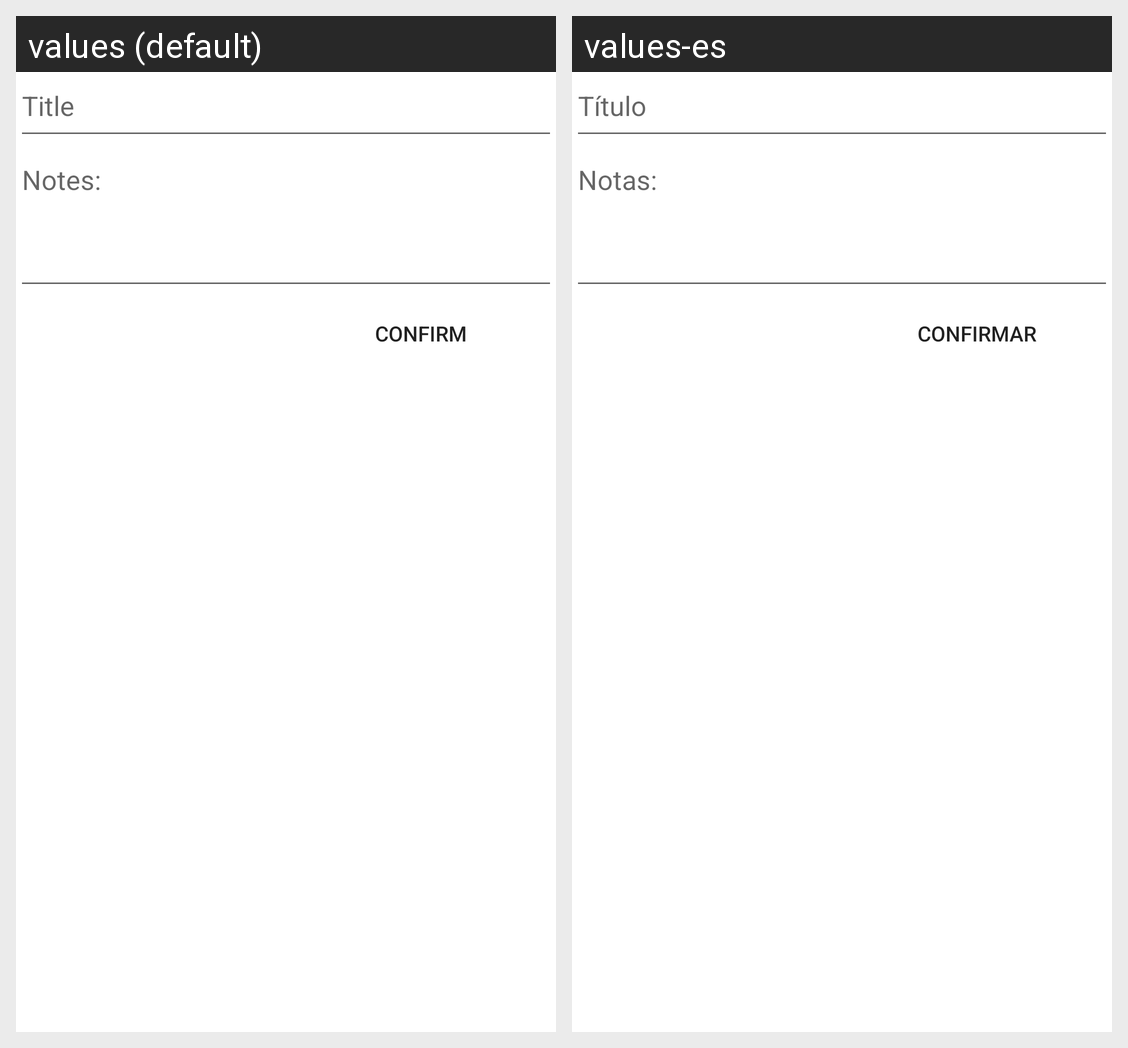

For this localized Android screen grid, give each drawn string resource with its value in every locale shown.
Android screen res/layout/fragment_contract_new.xml rendered under 2 locales, left to right: values (default), values-es. Device: Nexus 5 (rendered at 1080×1920; each locale shown at half size, 540×960, under a caption strip naming it); theme Theme.MaterialComponents.DayNight.NoActionBar.
Strings drawn on this screen, with the default value and each locale's value (text and hints the layout hard-codes, and strings that could not be matched under every locale, appear in the picture but are not listed):

title
  values: Title
  values-es: Título

notes
  values: Notes:
  values-es: Notas:

confirm
  values: Confirm
  values-es: Confirmar
